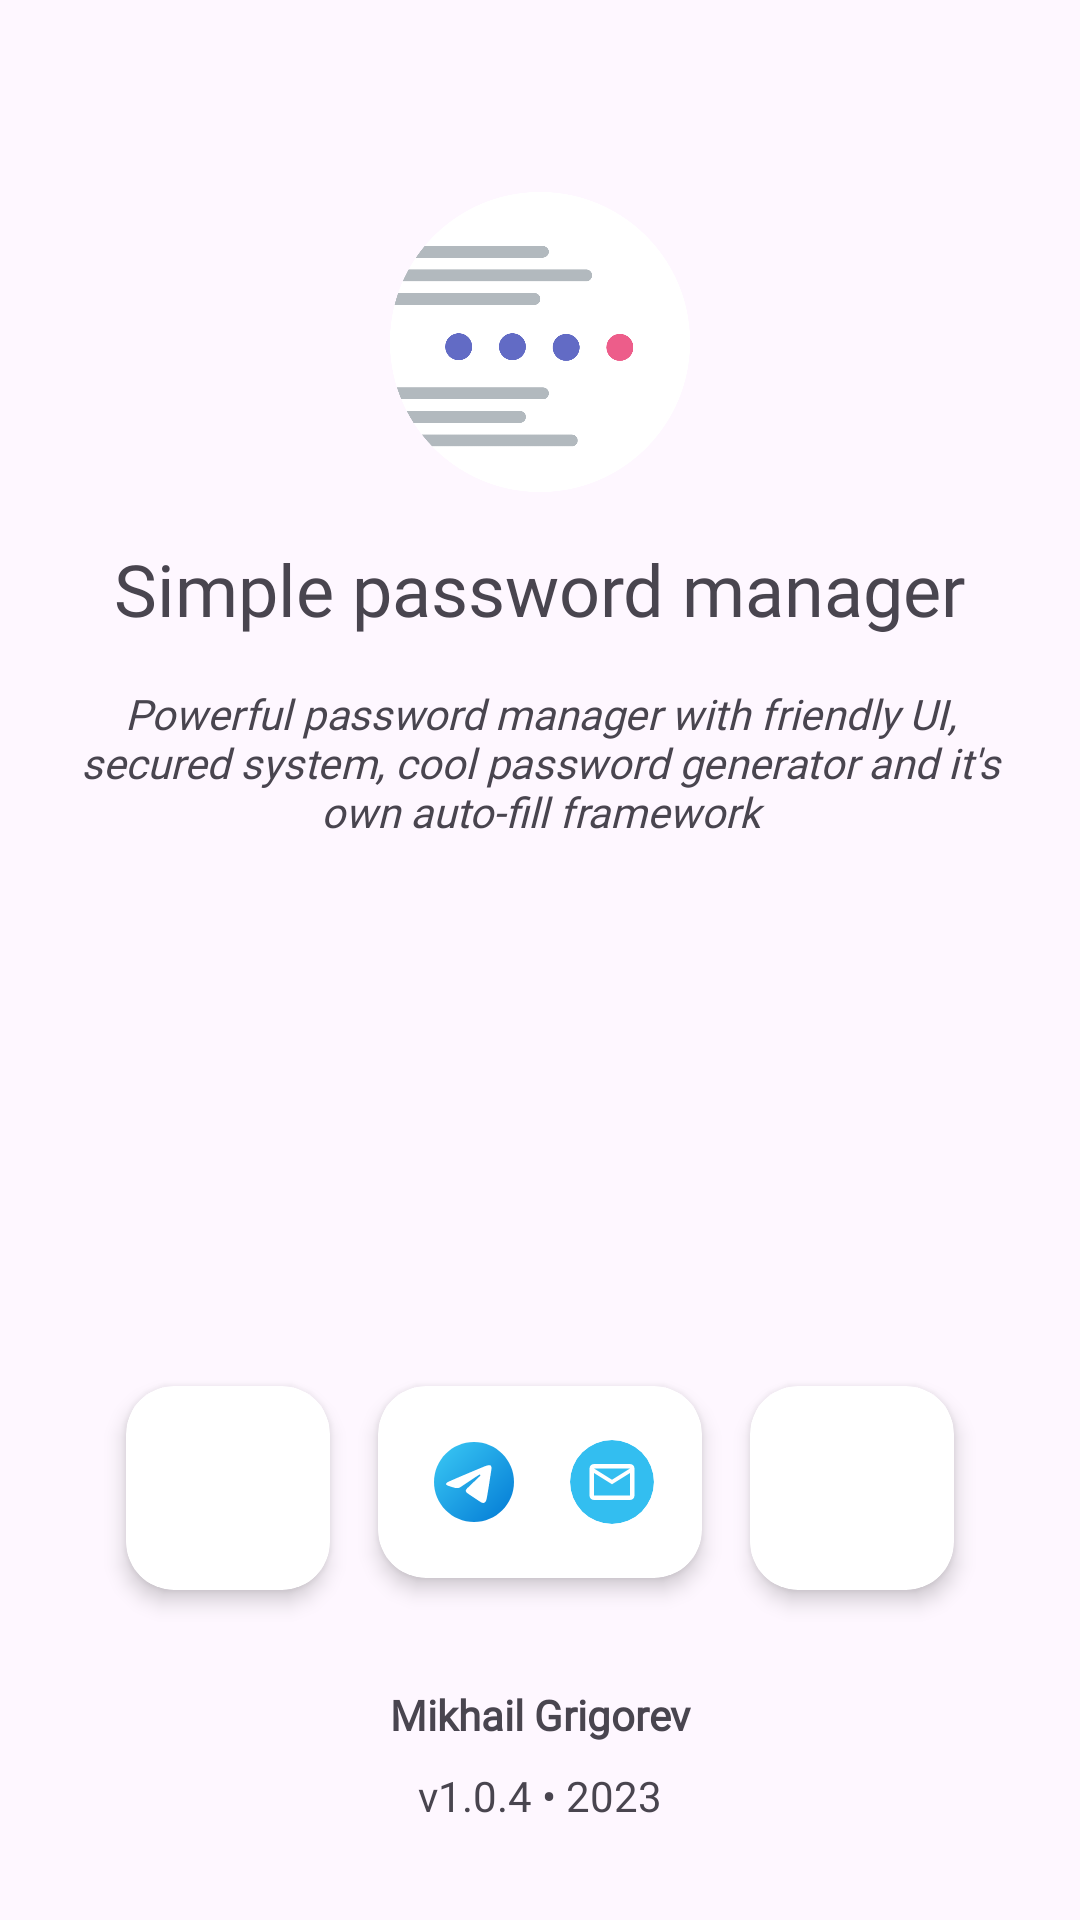

This screen was rendered from an Android layout file. Write that file and the resources it references.
<!-- AndroidManifest.xml: application theme Theme.QP -->
<!-- res/layout/fragment_about.xml -->
<?xml version="1.0" encoding="utf-8"?>
<androidx.constraintlayout.widget.ConstraintLayout xmlns:android="http://schemas.android.com/apk/res/android"
    xmlns:app="http://schemas.android.com/apk/res-auto"
    xmlns:tools="http://schemas.android.com/tools"
    android:layout_width="match_parent"
    android:layout_height="match_parent"
    android:animateLayoutChanges="true"
    tools:context=".ui.about.AboutFragment">

    <ImageView
        android:id="@+id/appIcon"
        android:layout_width="@dimen/about_icon_size"
        android:layout_height="@dimen/about_icon_size"
        android:layout_marginTop="@dimen/huge_margin"
        android:layout_marginBottom="150dp"
        android:contentDescription="@string/app_name"
        app:layout_constraintTop_toTopOf="parent"
        app:layout_constraintEnd_toEndOf="parent"
        app:layout_constraintStart_toStartOf="parent"
        app:srcCompat="@drawable/logo" />

    <TextView
        android:id="@+id/appName"
        android:layout_width="wrap_content"
        android:layout_height="wrap_content"
        android:layout_marginTop="@dimen/base_margin"
        android:fontFamily="@font/bold"
        android:text="@string/app_name_full"
        android:textSize="24sp"
        app:layout_constraintEnd_toEndOf="parent"
        app:layout_constraintStart_toStartOf="parent"
        app:layout_constraintTop_toBottomOf="@+id/appIcon" />

    <TextView
        android:id="@+id/description"
        android:layout_width="0dp"
        android:layout_height="wrap_content"
        android:layout_marginStart="@dimen/base_margin"
        android:layout_marginTop="@dimen/base_margin"
        android:layout_marginEnd="@dimen/base_margin"
        android:text="@string/about_desc"
        android:textAlignment="center"
        android:textStyle="italic"
        app:layout_constraintEnd_toEndOf="parent"
        app:layout_constraintStart_toStartOf="parent"
        app:layout_constraintTop_toBottomOf="@+id/appName" />

    <TextView
        android:id="@+id/tvYear"
        android:layout_width="wrap_content"
        android:layout_height="wrap_content"
        android:layout_marginBottom="@dimen/medium_margin"
        android:text="@string/version_and_year"
        app:layout_constraintBottom_toBottomOf="parent"
        app:layout_constraintEnd_toEndOf="parent"
        app:layout_constraintStart_toStartOf="parent" />

    <TextView
        android:id="@+id/tvAuthor"
        android:layout_width="wrap_content"
        android:layout_height="wrap_content"
        android:layout_marginBottom="@dimen/small_margin"
        android:text="@string/app_author"
        android:textStyle="bold"
        app:layout_constraintBottom_toTopOf="@+id/tvYear"
        app:layout_constraintEnd_toEndOf="parent"
        app:layout_constraintStart_toStartOf="parent" />

    <TextView
        android:id="@+id/tvTranslator"
        android:layout_width="wrap_content"
        android:layout_height="wrap_content"
        android:layout_marginBottom="@dimen/base_margin"
        android:text="@string/spanish_translation_waifupx_dg"
        android:textStyle="bold"
        android:visibility="gone"
        app:layout_constraintBottom_toTopOf="@+id/llLinks"
        app:layout_constraintEnd_toEndOf="parent"
        app:layout_constraintStart_toStartOf="parent" />

    <LinearLayout
        android:id="@+id/llLinks"
        android:layout_width="wrap_content"
        android:layout_height="wrap_content"
        android:layout_marginStart="@dimen/base_margin"
        android:layout_marginEnd="@dimen/base_margin"
        android:layout_marginBottom="@dimen/base_margin"
        android:orientation="horizontal"
        app:layout_constraintBottom_toTopOf="@+id/tvAuthor"
        app:layout_constraintEnd_toEndOf="parent"
        app:layout_constraintStart_toStartOf="parent">

        <androidx.cardview.widget.CardView
            android:id="@+id/cvGitHub"
            android:layout_width="wrap_content"
            android:layout_height="wrap_content"
            android:layout_margin="@dimen/base_margin"
            android:layout_marginStart="@dimen/base_margin"
            app:cardBackgroundColor="@color/white"
            app:cardCornerRadius="@dimen/base_card_radius"
            app:cardElevation="@dimen/base_card_elevation"
            app:layout_constraintBottom_toBottomOf="@+id/social"
            app:layout_constraintStart_toStartOf="parent"
            app:layout_constraintTop_toTopOf="@+id/social">

            <LinearLayout
                android:layout_width="match_parent"
                android:layout_height="match_parent"
                android:layout_margin="10dp"
                android:orientation="horizontal">

                <ImageView
                    android:id="@+id/git"
                    android:layout_width="@dimen/about_small_icon_size"
                    android:layout_height="@dimen/about_small_icon_size"
                    android:layout_gravity="center"
                    android:layout_margin="@dimen/small_margin"
                    android:contentDescription="@string/telegram"
                    app:srcCompat="@drawable/github"
                    app:tint="@color/black" />
            </LinearLayout>

        </androidx.cardview.widget.CardView>

        <androidx.cardview.widget.CardView
            android:id="@+id/social"
            android:layout_width="wrap_content"
            android:layout_height="wrap_content"
            android:layout_marginTop="@dimen/base_margin"
            android:layout_marginEnd="@dimen/base_margin"
            android:layout_marginBottom="@dimen/base_margin"
            app:cardBackgroundColor="@color/white"
            app:cardCornerRadius="@dimen/base_card_radius"
            app:cardElevation="@dimen/base_card_elevation"
            app:layout_constraintBottom_toTopOf="@+id/author"
            app:layout_constraintEnd_toEndOf="parent"
            app:layout_constraintStart_toEndOf="@+id/cvGitHub">

            <LinearLayout
                android:layout_width="match_parent"
                android:layout_height="match_parent"
                android:layout_margin="@dimen/small_margin"
                android:gravity="center"
                android:orientation="horizontal">

                <ImageView
                    android:id="@+id/ivTelegram"
                    android:layout_width="@dimen/about_small_icon_size"
                    android:layout_height="@dimen/about_small_icon_size"
                    android:layout_margin="@dimen/small_margin"
                    android:contentDescription="@string/telegram"
                    app:srcCompat="@drawable/ic_contact_telegram" />

                <androidx.cardview.widget.CardView
                    android:layout_width="28dp"
                    android:layout_height="28dp"
                    app:cardCornerRadius="16dp"
                    app:cardBackgroundColor="#FF33BEF0"
                    app:cardElevation="0dp"
                    android:layout_margin="@dimen/small_margin">

                    <ImageView
                        android:id="@+id/ivSendMailToAuthor"
                        android:layout_width="wrap_content"
                        android:layout_height="wrap_content"
                        android:layout_gravity="center"
                        android:padding="5dp"
                        android:contentDescription="@string/sen_email"
                        app:srcCompat="@drawable/ic_contact_mail"
                        app:tint="@color/white" />
                </androidx.cardview.widget.CardView>

            </LinearLayout>

        </androidx.cardview.widget.CardView>

        <androidx.cardview.widget.CardView
            android:id="@+id/cvTranslators"
            android:layout_width="wrap_content"
            android:layout_height="wrap_content"
            android:layout_marginTop="@dimen/base_margin"
            android:layout_marginEnd="@dimen/base_margin"
            android:layout_marginBottom="@dimen/base_margin"
            app:cardBackgroundColor="@color/white"
            app:cardCornerRadius="@dimen/base_card_radius"
            app:cardElevation="@dimen/base_card_elevation"
            app:layout_constraintBottom_toBottomOf="@+id/social"
            app:layout_constraintStart_toStartOf="parent"
            app:layout_constraintTop_toTopOf="@+id/social">

            <LinearLayout
                android:layout_width="match_parent"
                android:layout_height="match_parent"
                android:layout_margin="10dp"
                android:orientation="horizontal">

                <ImageView
                    android:id="@+id/ivShowContributors"
                    android:layout_width="@dimen/about_small_icon_size"
                    android:layout_height="@dimen/about_small_icon_size"
                    android:layout_margin="@dimen/small_margin"
                    android:contentDescription="@string/sen_email"
                    app:srcCompat="@drawable/ic_baseline_translate_24" />
            </LinearLayout>

        </androidx.cardview.widget.CardView>

    </LinearLayout>


</androidx.constraintlayout.widget.ConstraintLayout>
<!-- resources referenced by this layout -->
<resources>
  <color name="black">#202020</color>
  <color name="white">#FFFFFF</color>
  <dimen name="about_icon_size">100dp</dimen>
  <dimen name="about_small_icon_size">32dp</dimen>
  <dimen name="base_card_elevation">4dp</dimen>
  <dimen name="base_card_radius">16dp</dimen>
  <dimen name="base_margin">16dp</dimen>
  <dimen name="huge_margin">64dp</dimen>
  <dimen name="medium_margin">32dp</dimen>
  <dimen name="small_margin">8dp</dimen>
  <!-- drawable ic_contact_mail (drawable-anydpi) -->
  <vector xmlns:android="http://schemas.android.com/apk/res/android"
      android:width="24dp"
      android:height="24dp"
      android:viewportWidth="24"
      android:viewportHeight="24"
      android:tint="#FFFFFF">
      <path
          android:fillColor="@android:color/white"
          android:pathData="M20,4L4,4c-1.1,0 -1.99,0.9 -1.99,2L2,18c0,1.1 0.9,2 2,2h16c1.1,0 2,-0.9 2,-2L22,6c0,-1.1 -0.9,-2 -2,-2zM20,18L4,18L4,8l8,5 8,-5v10zM12,11L4,6h16l-8,5z" />
  </vector>
  <!-- drawable ic_contact_telegram (drawable) -->
  <vector xmlns:android="http://schemas.android.com/apk/res/android"
      xmlns:aapt="http://schemas.android.com/aapt"
      android:width="48dp"
      android:height="48dp"
      android:viewportWidth="48"
      android:viewportHeight="48">
    <path
        android:pathData="M44,24c0,11.045 -8.955,20 -20,20S4,35.045 4,24S12.955,4 24,4S44,12.955 44,24z">
      <aapt:attr name="android:fillColor">
        <gradient 
            android:startY="9.858"
            android:startX="9.858"
            android:endY="38.142"
            android:endX="38.142"
            android:type="linear">
          <item android:offset="0" android:color="#FF33BEF0"/>
          <item android:offset="1" android:color="#FF0A85D9"/>
        </gradient>
      </aapt:attr>
    </path>
    <path
        android:pathData="M11.553,23.717c6.99,-3.075 16.035,-6.824 17.284,-7.343c3.275,-1.358 4.28,-1.098 3.779,1.91c-0.36,2.162 -1.398,9.319 -2.226,13.774c-0.491,2.642 -1.593,2.955 -3.325,1.812c-0.833,-0.55 -5.038,-3.331 -5.951,-3.984c-0.833,-0.595 -1.982,-1.311 -0.541,-2.721c0.513,-0.502 3.874,-3.712 6.493,-6.21c0.343,-0.328 -0.088,-0.867 -0.484,-0.604c-3.53,2.341 -8.424,5.59 -9.047,6.013c-0.941,0.639 -1.845,0.932 -3.467,0.466c-1.226,-0.352 -2.423,-0.772 -2.889,-0.932C9.384,25.282 9.81,24.484 11.553,23.717z"
        android:fillColor="#fff"/>
  </vector>
  <!-- drawable logo: png bitmap (drawable, 36766 bytes) -->
  <string name="about_desc">Powerful password manager with friendly UI, secured system, cool password generator and it\'s own auto-fill framework</string>
  <string name="app_author">Mikhail Grigorev</string>
  <string name="app_name">Password manager</string>
  <string name="app_name_full">Simple password manager</string>
  <string name="sen_email" translatable="false">Send email</string>
  <string name="spanish_translation_waifupx_dg" translatable="false">Spanish translation: WaifuPX-DG</string>
  <string name="telegram" translatable="false">Telegram</string>
  <string name="version_and_year" translatable="false">v1.0.4 • 2023</string>
  <style name="Theme.QP" parent="Theme.Material3.DayNight.NoActionBar">
          <item name="fontFamily">@font/medium_font</item>
          <item name="lightAccent2">#ffeaddff</item>
          <item name="colorPrimary">@color/colorPrimary</item>
          <item name="colorPrimaryDark">@color/colorPrimaryDark</item>
          <item name="colorAccent">@color/colorAccent</item>
          <item name="backgroundCard">#F6F1FF</item>
          <item name="lightAccent">#ffeaddff</item>
          <item name="android:statusBarColor">@android:color/transparent</item>
          <item name="android:navigationBarColor">@android:color/transparent</item>
          <item name="android:windowLightStatusBar" tools:targetApi="23">true</item>
          <item name="android:windowLightNavigationBar" tools:targetApi="27">true</item>
      </style>
  <color name="colorPrimary">#6200EE</color>
  <color name="colorPrimaryDark">#DDDDDD</color>
  <color name="colorAccent">#7E57C2</color>
</resources>
